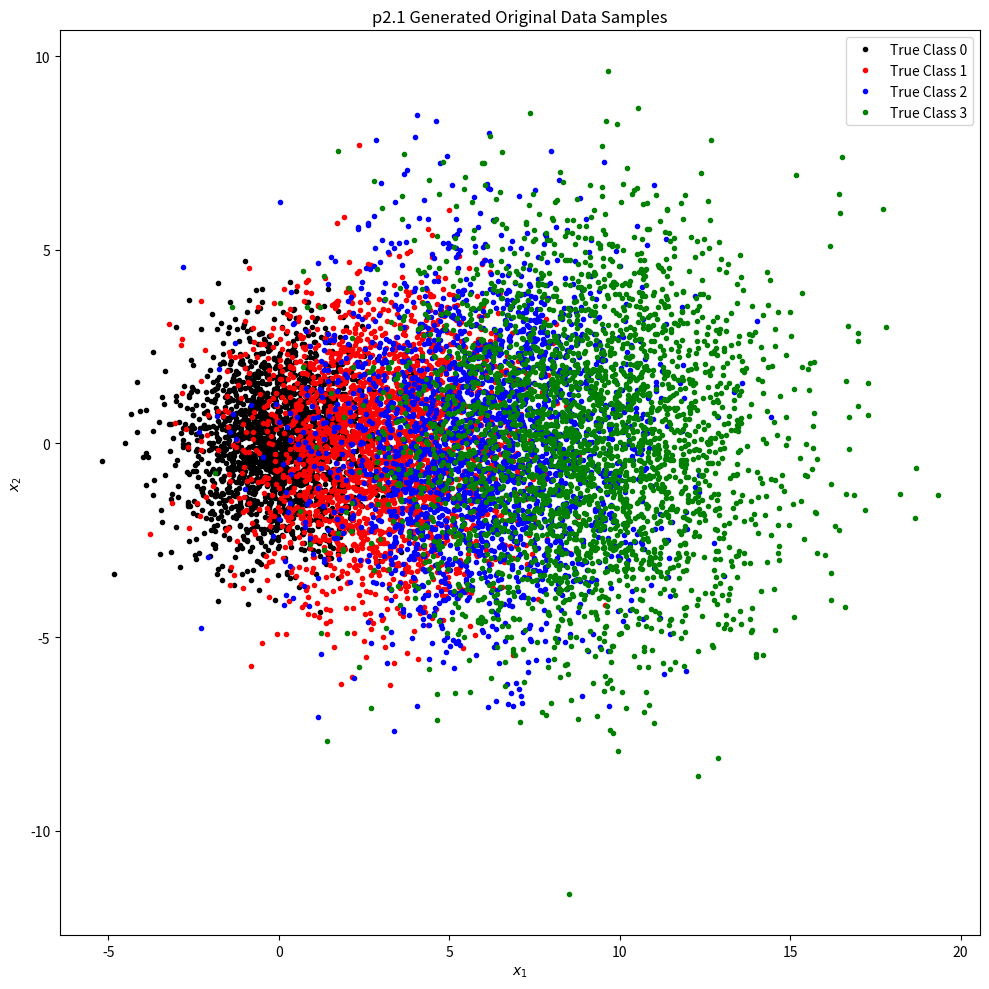
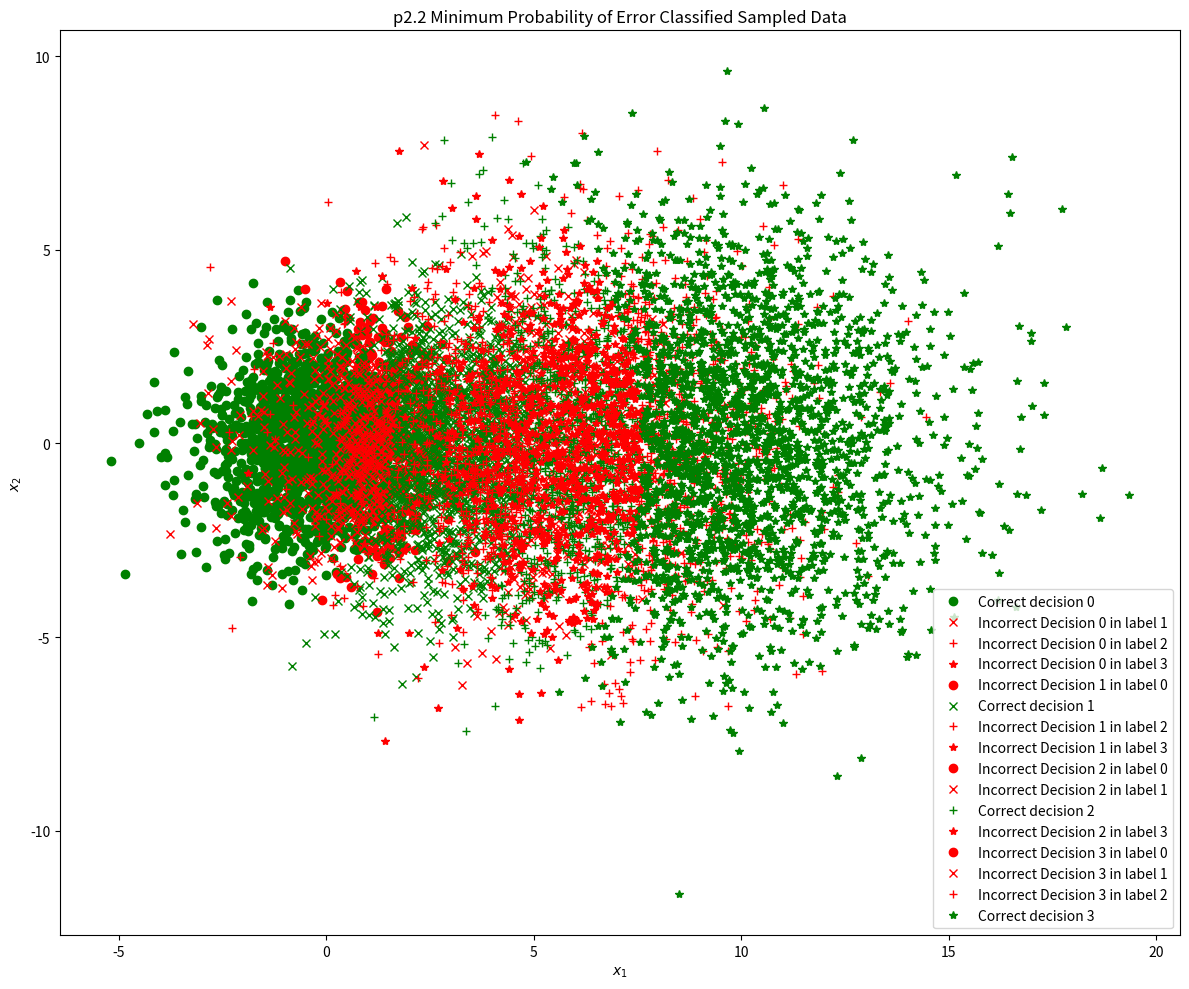
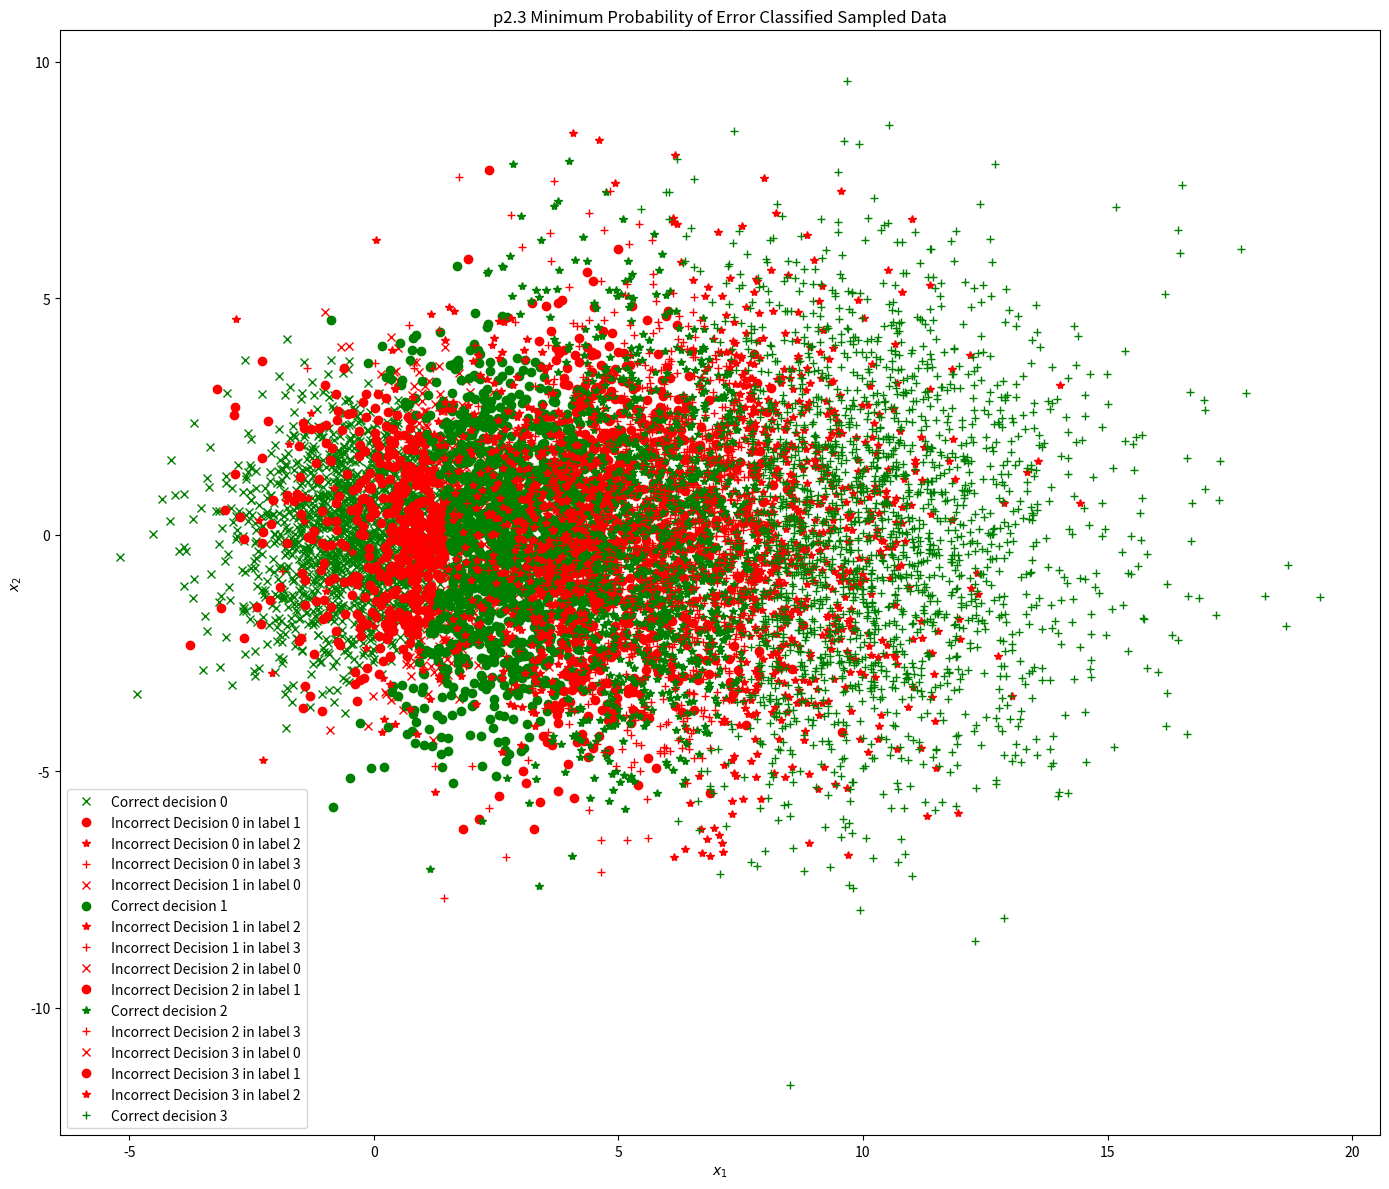

Write the Python code that produced these figures, in order.
# [redacted]
# [redacted]
# problem_2
# part_A
import matplotlib.pyplot as plt  # General Plotting
import numpy as np
from scipy.stats import multivariate_normal

np.random.seed(7)

N = 10000

def main():
    priors = np.array([0.2, 0.25, 0.25, 0.3])
    mu = np.array([[0, 0], [3, 0], [6, 0], [9, 0]])
    sigma = [[[2, 0], [0, 2]],
             [[4, 0], [0, 4]],
             [[6, 0], [0, 6]],
             [[8, 0], [0, 8]]]

    n = mu.shape[1]
    C = len(priors)
    L = np.array(range(C))
    # print(L) # [0 1 2 3]
    Y = np.array(range(C))
    # print(Y)

    thresholds = np.cumsum(priors)
    thresholds = np.insert(thresholds, 0, 0)

    X = np.zeros([N, n])
    labels = np.zeros(N)
    u = np.random.rand(N)

    # plot
    fig = plt.figure(figsize=(10, 10))
    marker_shapes_1 = '....'
    marker_colors_1 = 'rbgk'

    for i in range(C):
        indices = np.argwhere((thresholds[i] <= u) & (u <= thresholds[i + 1]))[:, 0]
        Nl = len(indices)
        labels[indices] = i * np.ones(Nl)
        X[indices, :] = multivariate_normal.rvs(mu[i], sigma[i], Nl)
        plt.plot(X[labels == i, 0], X[labels == i, 1], marker_shapes_1[i - 1] + marker_colors_1[i - 1],
                 label="True Class {}".format(i))

    # Plot the original data and their true labels
    plt.legend()
    plt.xlabel(r"$x_1$")
    plt.ylabel(r"$x_2$")
    plt.title("p2.1 Generated Original Data Samples")
    plt.tight_layout()
    plt.show()

    Nl = np.array([sum(labels == i) for i in range(C)])
    print("\nNumber of samples: 0 = {}, 1 = {}, 2 = {}, 3 = {}".format(Nl[0], Nl[1], Nl[2], Nl[3]))

    # Lambda Matrix
    lambda_matrix = np.ones((C, C)) - np.identity(C)
    class_cond_likelihoods = np.array([multivariate_normal.pdf(X, mu[j], sigma[j]) for j in Y])
    class_priors = np.diag(priors)
    class_posteriors = class_priors.dot(class_cond_likelihoods)
    cond_risk = lambda_matrix.dot(class_posteriors)
    decisions = np.argmin(cond_risk, axis=0)

    # plot(decision & true labels)
    fig = plt.figure(figsize=(12, 10))
    marker_shapes_2 = 'ox+*.'
    marker_colors_2 = 'rbkmg'

    # Get sample class counts
    sample_class_counts = np.array([sum(labels == j) for j in Y])

    conf_mat = np.zeros((C, C))
    for i in Y:
        for j in Y:
            ind_ij = np.argwhere((decisions == i) & (labels == j))
            conf_mat[i, j] = round(len(ind_ij) / sample_class_counts[j], 3)  # Average over class sample count
            if i == j:
                # True label = Marker shape; Decision = Marker Color
                marker = marker_shapes_2[j] + marker_colors_2[i]
                plt.plot(X[ind_ij, 0], X[ind_ij, 1], 'g' + marker_shapes_2[j], markersize=6,
                         label="Correct decision {}".format(i))
            else:
                plt.plot(X[ind_ij, 0], X[ind_ij, 1], 'r' + marker_shapes_2[j], markersize=6,
                         label="Incorrect Decision {} in label {}".format(i, j))

    print("\nConfusion matrix(A):",conf_mat)

    prob_error = 1 - np.diag(conf_mat).dot(sample_class_counts / N)
    print("\nMinimum Probability of Error(A):", prob_error)

    plt.legend()
    plt.title("p2.2 Minimum Probability of Error Classified Sampled Data")
    plt.xlabel(r"$x_1$")
    plt.ylabel(r"$x_2$")
    plt.tight_layout()
    plt.show()

    # part_B
    lambda_matrix_B = np.array([[0, 1, 2, 3],
                                [1, 0, 1, 2],
                                [2, 1, 0, 1],
                                [3, 2, 1, 0]])
    cond_risk_B = lambda_matrix_B.dot(class_posteriors)
    decisions_B = np.argmin(cond_risk_B, axis=0)
    print("\nDecisions_B", decisions_B)

    # plot( decision & true labels)
    fig = plt.figure(figsize=(14, 12))
    marker_shapes_3 = 'xo*+p'
    marker_colors_3 = 'rbkgm'

    sample_class_counts = np.array([sum(labels == j) for j in Y])

    # Confusion matrix
    conf_mat_B = np.zeros((C, C))
    for i in Y:
        for j in Y:
            ind_ij = np.argwhere((decisions_B == i) & (labels == j))
            conf_mat_B[i, j] = round(len(ind_ij) / sample_class_counts[j], 3)

            if i == j:
                marker = marker_shapes_3[j] + marker_colors_3[i]
                plt.plot(X[ind_ij, 0], X[ind_ij, 1], 'g' + marker_shapes_3[j], markersize=6,
                         label="Correct decision {}".format(i))
            else:
                plt.plot(X[ind_ij, 0], X[ind_ij, 1], 'r' + marker_shapes_3[j], markersize=6,
                         label="Incorrect Decision {} in label {}".format(i, j))

    print("\nConfusion matrix(B):\n", conf_mat_B)

    prob_error_B = 1 - np.diag(conf_mat_B).dot(sample_class_counts / N)
    print("\nMinimum Probability of Error(B):", prob_error_B)

    plt.legend()
    plt.title("p2.3 Minimum Probability of Error Classified Sampled Data")
    plt.xlabel(r"$x_1$")
    plt.ylabel(r"$x_2$")
    plt.tight_layout()
    plt.show()

if __name__ == '__main__':
    main()